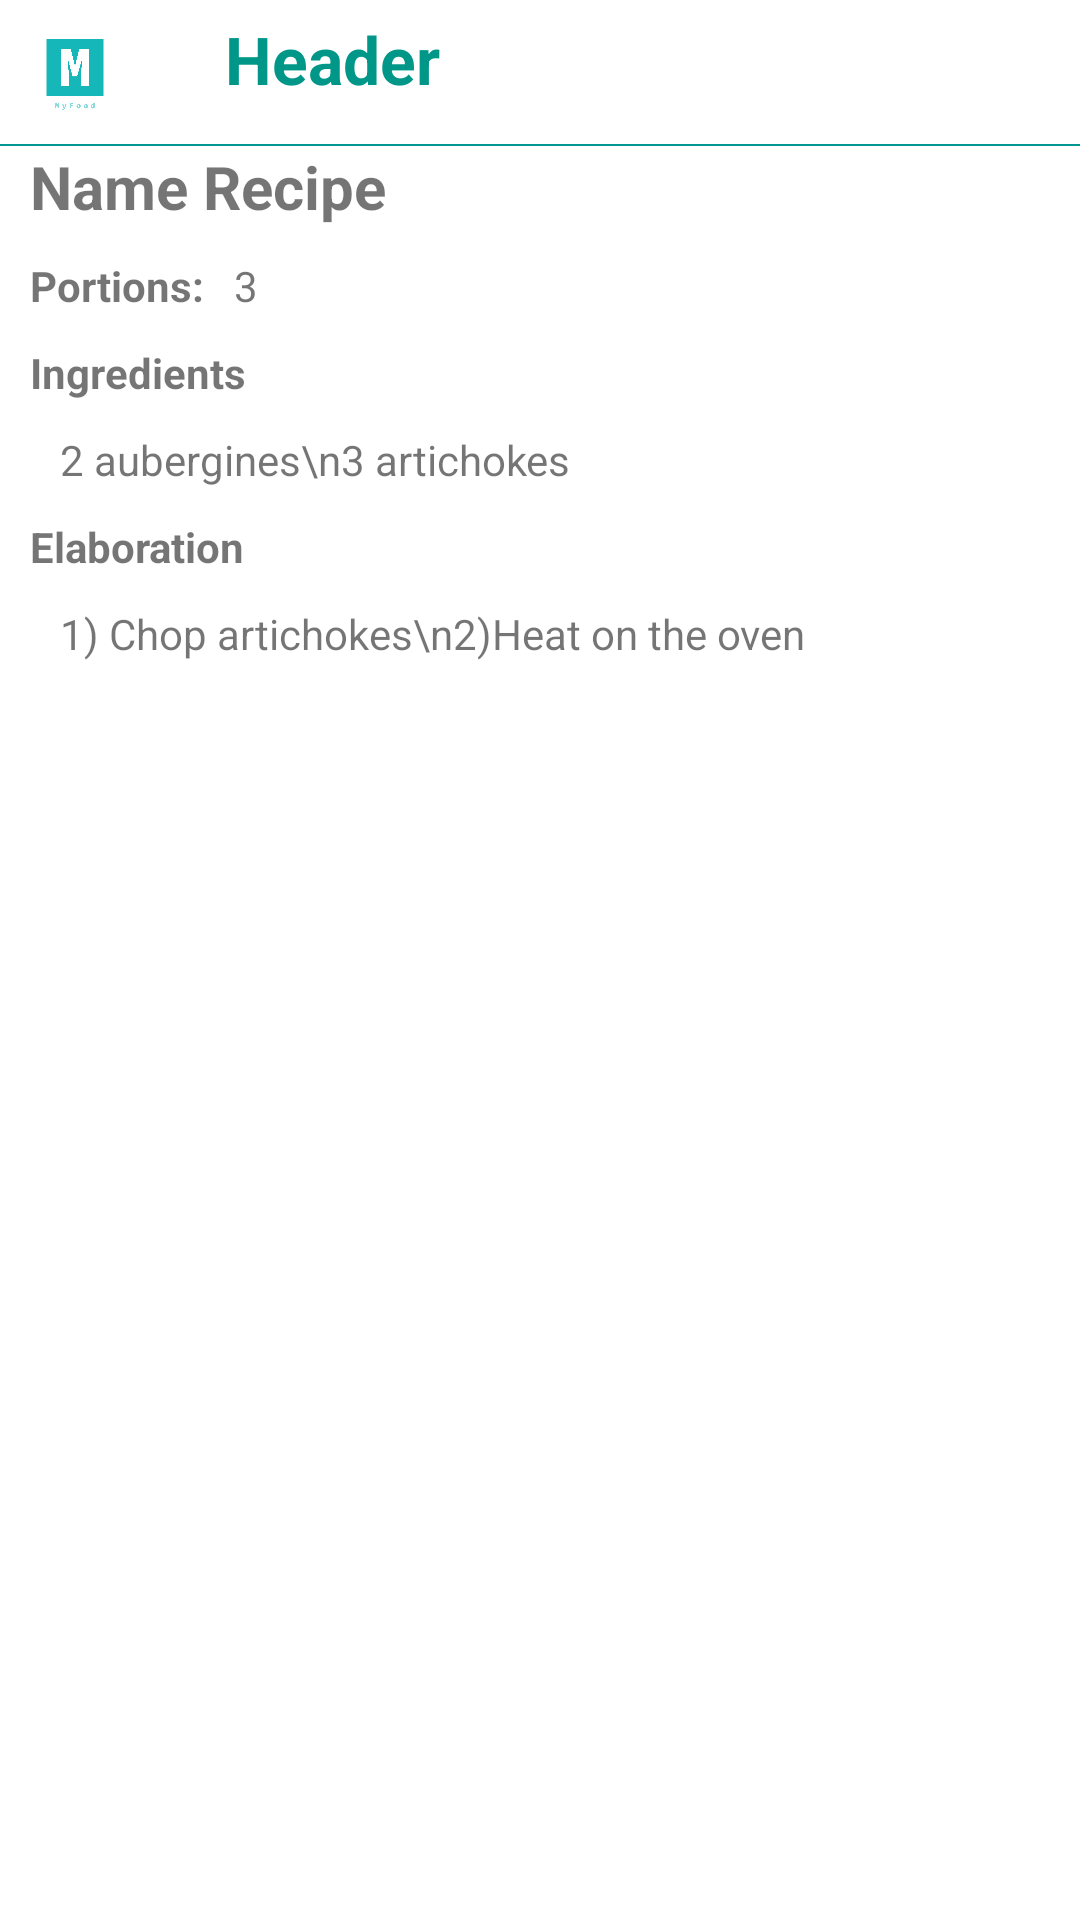

Here is an Android app screen rendered from its layout file. Give the layout XML and the strings, colors and styles it references.
<!-- AndroidManifest.xml: application theme Theme.MyFood.NoActionBar -->
<!-- res/layout/recipe_fragment.xml -->
<?xml version="1.0" encoding="utf-8"?>
<FrameLayout xmlns:android="http://schemas.android.com/apk/res/android"
    xmlns:app="http://schemas.android.com/apk/res-auto"
    android:layout_width="match_parent"
    android:layout_height="match_parent"
    android:background="@color/white"
    android:orientation="vertical">

    <ScrollView
        android:id="@+id/layoutRecipe"
        android:layout_width="match_parent"
        android:layout_height="match_parent">

        <androidx.constraintlayout.widget.ConstraintLayout
            android:layout_width="match_parent"
            android:layout_height="match_parent"
            android:background="@color/white">

            <include
                android:id="@+id/header"
                layout="@layout/header"
                android:layout_width="match_parent"
                android:layout_height="wrap_content"
                app:layout_constraintStart_toStartOf="parent"
                app:layout_constraintTop_toTopOf="parent" />

            <LinearLayout
                android:layout_width="match_parent"
                android:layout_height="wrap_content"
                android:orientation="vertical"
                app:layout_constraintTop_toBottomOf="@id/header">

                <TextView
                    android:id="@+id/tvRIName"
                    android:layout_width="match_parent"
                    android:layout_height="wrap_content"
                    android:paddingStart="10dp"
                    android:paddingBottom="10dp"
                    android:text="Name Recipe"
                    android:textSize="20sp"
                    android:textStyle="bold" />

                <LinearLayout
                    android:layout_width="match_parent"
                    android:layout_height="wrap_content"
                    android:orientation="horizontal"
                    android:paddingBottom="10dp">

                    <TextView
                        android:id="@+id/lRIPortions"
                        android:layout_width="wrap_content"
                        android:layout_height="wrap_content"
                        android:paddingStart="10dp"
                        android:text="Portions:"
                        android:textStyle="bold" />

                    <TextView
                        android:id="@+id/tvRIPortions"
                        android:layout_width="wrap_content"
                        android:layout_height="wrap_content"
                        android:paddingStart="10dp"
                        android:text="3" />
                </LinearLayout>

                <TextView
                    android:id="@+id/lRIIngredients"
                    android:layout_width="match_parent"
                    android:layout_height="wrap_content"
                    android:paddingStart="10dp"
                    android:paddingBottom="10dp"
                    android:text="Ingredients"
                    android:textStyle="bold" />

                <TextView
                    android:id="@+id/tvRIngredients"
                    android:layout_width="match_parent"
                    android:layout_height="wrap_content"
                    android:gravity="start|top"
                    android:inputType="textMultiLine"
                    android:paddingStart="20dp"
                    android:paddingEnd="10dp"
                    android:paddingBottom="10dp"
                    android:text="2 aubergines\n3 artichokes" />

                <TextView
                    android:id="@+id/lRIElaboration"
                    android:layout_width="match_parent"
                    android:layout_height="wrap_content"
                    android:paddingStart="10dp"
                    android:paddingBottom="10dp"
                    android:text="Elaboration"
                    android:textStyle="bold" />

                <TextView
                    android:id="@+id/tvRIElaboration"
                    android:layout_width="match_parent"
                    android:layout_height="wrap_content"
                    android:gravity="start|top"
                    android:inputType="textMultiLine"
                    android:paddingStart="20dp"
                    android:paddingEnd="10dp"
                    android:paddingBottom="10dp"
                    android:text="1) Chop artichokes\n2)Heat on the oven" />

                <TextView
                    android:id="@+id/space"
                    android:layout_width="match_parent"
                    android:layout_height="wrap_content"
                    android:paddingBottom="70dp"
                    android:text="" />


            </LinearLayout>
        </androidx.constraintlayout.widget.ConstraintLayout>
    </ScrollView>
</FrameLayout>
<!-- res/layout/header.xml (included above) -->
<?xml version="1.0" encoding="utf-8"?>
<LinearLayout xmlns:android="http://schemas.android.com/apk/res/android"
    xmlns:app="http://schemas.android.com/apk/res-auto"
    android:id="@+id/header"
    android:layout_width="match_parent"
    android:layout_height="wrap_content"
    android:layout_alignParentTop="true"
    android:background="#FFFFFF"
    android:orientation="vertical">

    <LinearLayout
        android:layout_width="match_parent"
        android:layout_height="wrap_content"
        android:orientation="horizontal"
        android:padding="5dp">

        <androidx.constraintlayout.utils.widget.ImageFilterView
            android:id="@+id/logo"
            android:layout_width="40dp"
            android:layout_height="38dp"
            android:layout_gravity="start"
            app:srcCompat="@drawable/logo" />

        <TextView
            android:id="@+id/title_header"
            android:layout_width="match_parent"
            android:layout_height="wrap_content"
            android:layout_marginStart="30dp"
            android:gravity="left"
            android:text="Header"
            android:textAppearance="?android:textAppearanceLarge"
            android:textColor="#009688"
            android:textStyle="bold" />
    </LinearLayout>

    <View
        android:layout_width="match_parent"
        android:layout_height="2px"
        android:background="@color/turquoise" />
</LinearLayout>
<!-- resources referenced by this layout -->
<resources>
  <color name="turquoise">#009691</color>
  <color name="white">#FFFFFF</color>
  <!-- drawable logo: png bitmap (drawable, 5921 bytes) -->
  <style name="Theme.MyFood.NoActionBar">
          <item name="windowActionBar">false</item>
          <item name="windowNoTitle">true</item>
      </style>
</resources>
